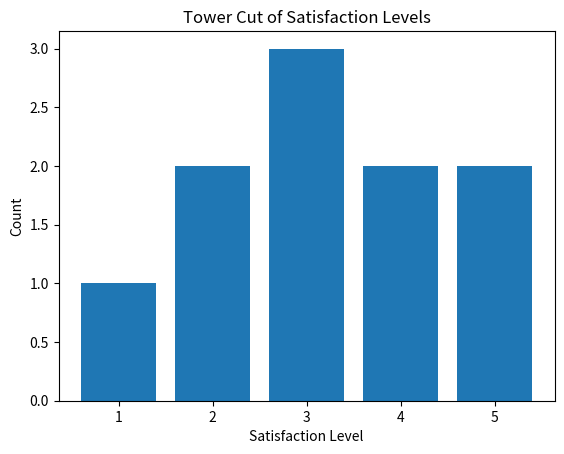
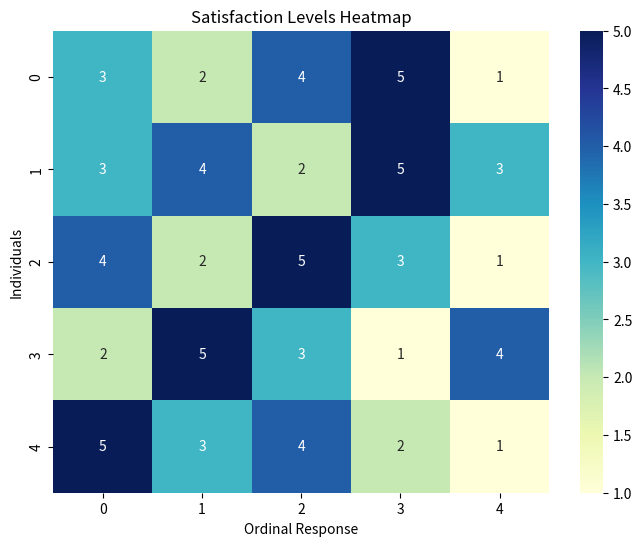

Here is the Python script that generated these plots, in order:
#!/usr/bin/env python
# coding: utf-8

# In[1]:


## sample data

satisfaction_data = [3, 2, 4, 5, 1, 3, 4, 2, 5, 3]


# In[2]:


### let's create a bar plot
import matplotlib.pyplot as plt

def draw_tower_cut(data):
    labels = ['1', '2', '3', '4', '5']
    counts = [data.count(1), data.count(2), data.count(3), data.count(4), data.count(5)]
    
    plt.bar(labels, counts)
    plt.xlabel('Satisfaction Level')
    plt.ylabel('Count')
    plt.title('Tower Cut of Satisfaction Levels')
    plt.show()

# Example usage
draw_tower_cut(satisfaction_data)


# In[3]:


import numpy as np
import seaborn as sns
import matplotlib.pyplot as plt


# In[4]:


# let's draw a heat map
satisfaction_data = [
    [3, 2, 4, 5, 1],
    [3, 4, 2, 5, 3],
    [4, 2, 5, 3, 1],
    [2, 5, 3, 1, 4],
    [5, 3, 4, 2, 1]
]

# Create a numpy array from the data
satisfaction_array = np.array(satisfaction_data)

# Create the heatmap
plt.figure(figsize=(8, 6))
sns.heatmap(satisfaction_array, cmap='YlGnBu', annot=True, fmt='d', cbar=True)

# Add labels and title
plt.xlabel('Ordinal Response')
plt.ylabel('Individuals')
plt.title('Satisfaction Levels Heatmap')

# Display the heatmap
plt.show()


# In[ ]:




